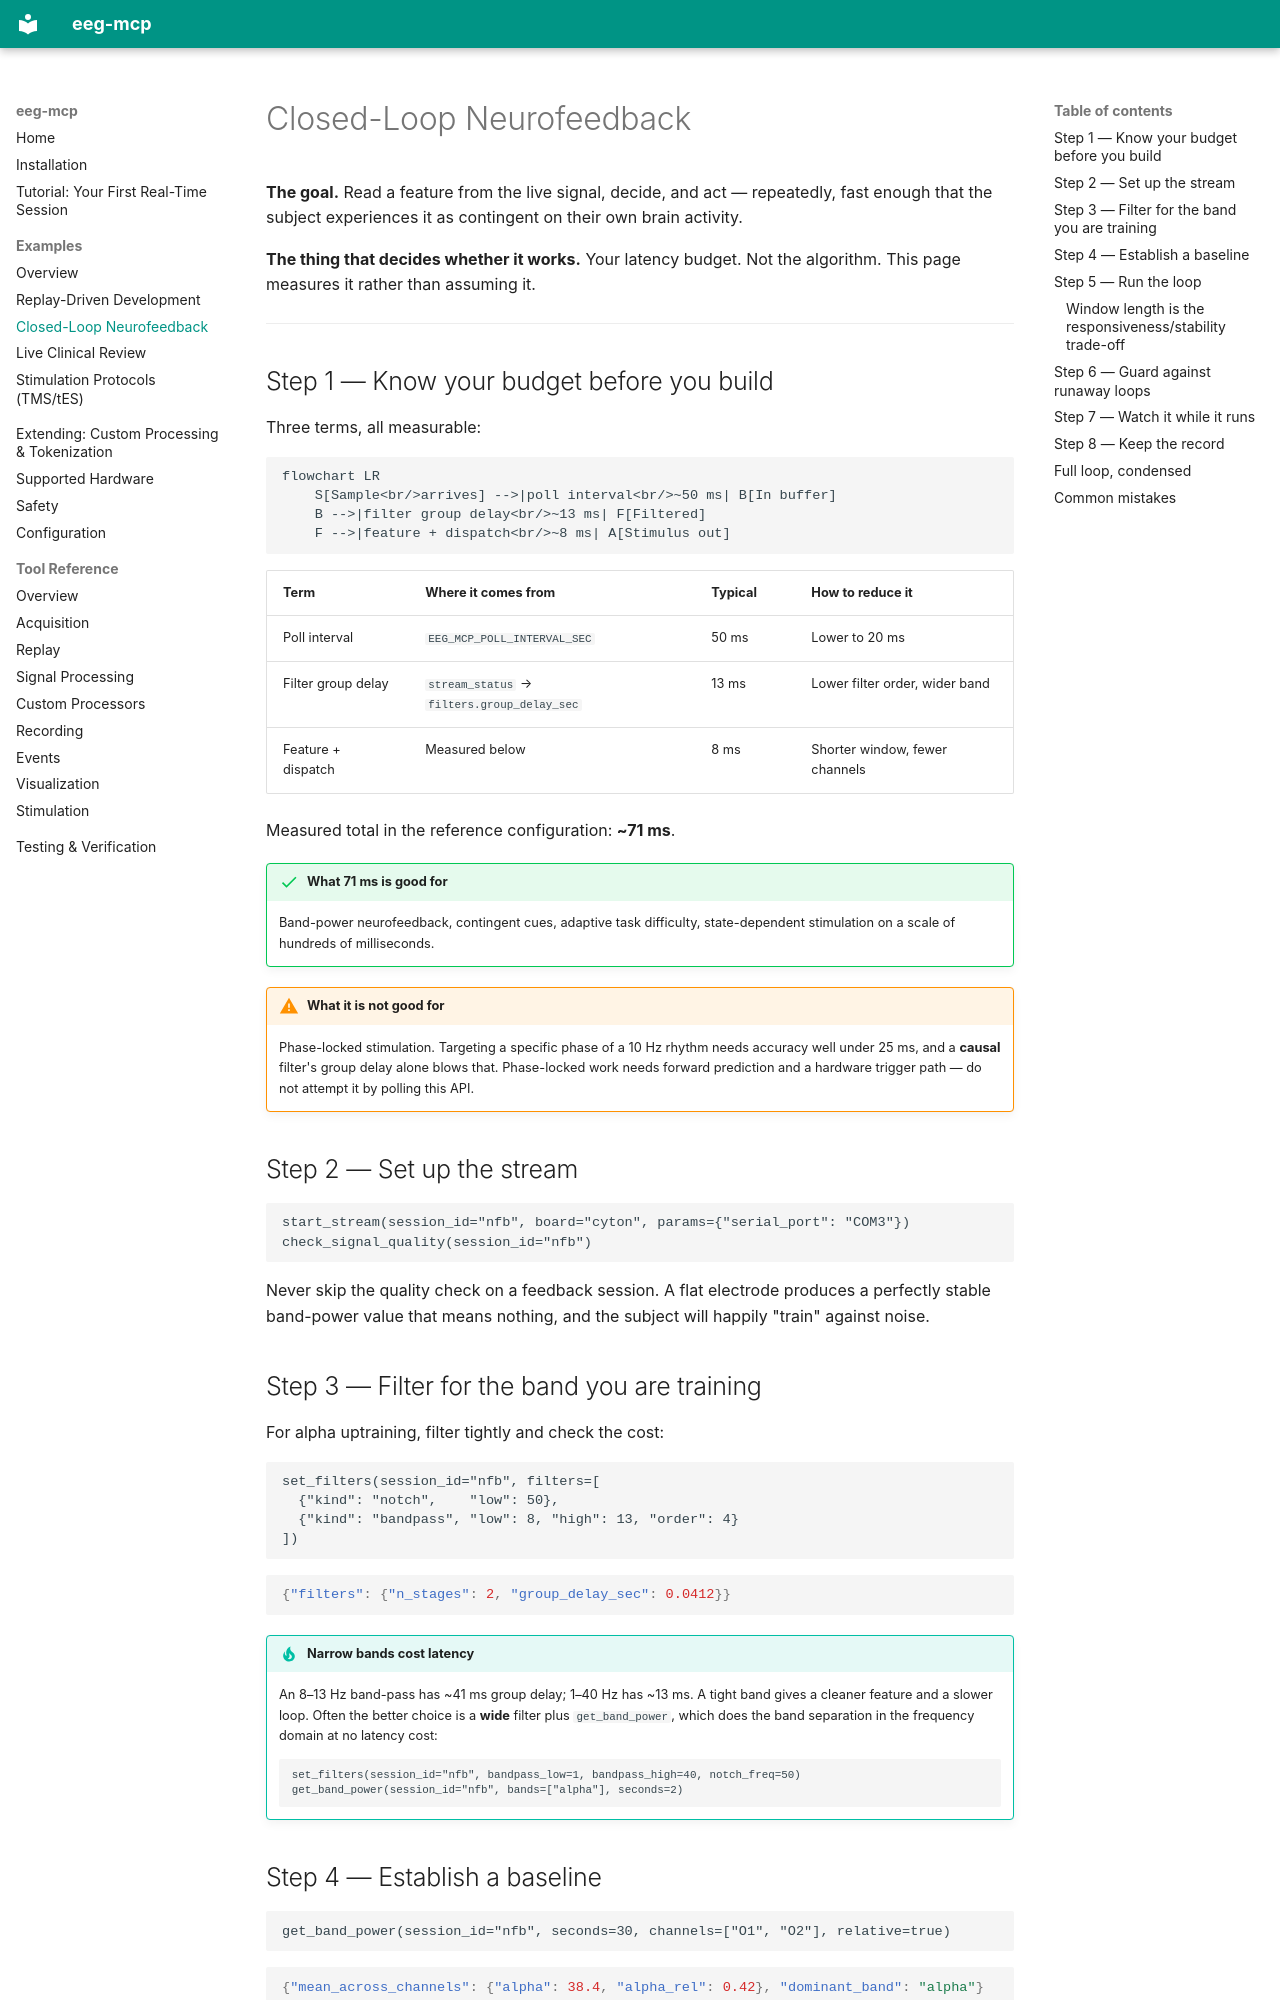

repository: AImplifier/eeg-mcp · page: examples/closed-loop-neurofeedback/index.html · generator: mkdocs

# Closed-Loop Neurofeedback

**The goal.** Read a feature from the live signal, decide, and act — repeatedly,
fast enough that the subject experiences it as contingent on their own brain
activity.

**The thing that decides whether it works.** Your latency budget. Not the
algorithm. This page measures it rather than assuming it.

---

## Step 1 — Know your budget before you build

Three terms, all measurable:

```mermaid
flowchart LR
    S[Sample<br/>arrives] -->|poll interval<br/>~50 ms| B[In buffer]
    B -->|filter group delay<br/>~13 ms| F[Filtered]
    F -->|feature + dispatch<br/>~8 ms| A[Stimulus out]
```

| Term | Where it comes from | Typical | How to reduce it |
|---|---|---|---|
| Poll interval | `EEG_MCP_POLL_INTERVAL_SEC` | 50 ms | Lower to 20 ms |
| Filter group delay | `stream_status` → `filters.group_delay_sec` | 13 ms | Lower filter order, wider band |
| Feature + dispatch | Measured below | 8 ms | Shorter window, fewer channels |

Measured total in the reference configuration: **~71 ms**.

!!! success "What 71 ms is good for"
    Band-power neurofeedback, contingent cues, adaptive task difficulty,
    state-dependent stimulation on a scale of hundreds of milliseconds.

!!! warning "What it is not good for"
    Phase-locked stimulation. Targeting a specific phase of a 10 Hz rhythm needs
    accuracy well under 25 ms, and a **causal** filter's group delay alone
    blows that. Phase-locked work needs forward prediction and a hardware
    trigger path — do not attempt it by polling this API.

## Step 2 — Set up the stream

```text
start_stream(session_id="nfb", board="cyton", params={"serial_port": "COM3"})
check_signal_quality(session_id="nfb")
```

Never skip the quality check on a feedback session. A flat electrode produces a
perfectly stable band-power value that means nothing, and the subject will
happily "train" against noise.

## Step 3 — Filter for the band you are training

For alpha uptraining, filter tightly and check the cost:

```text
set_filters(session_id="nfb", filters=[
  {"kind": "notch",    "low": 50},
  {"kind": "bandpass", "low": 8, "high": 13, "order": 4}
])
```

```json
{"filters": {"n_stages": 2, "group_delay_sec": 0.0412}}
```

!!! tip "Narrow bands cost latency"
    An 8–13 Hz band-pass has ~41 ms group delay; 1–40 Hz has ~13 ms. A tight
    band gives a cleaner feature and a slower loop. Often the better choice is a
    **wide** filter plus `get_band_power`, which does the band separation in the
    frequency domain at no latency cost:

    ```text
    set_filters(session_id="nfb", bandpass_low=1, bandpass_high=40, notch_freq=50)
    get_band_power(session_id="nfb", bands=["alpha"], seconds=2)
    ```
